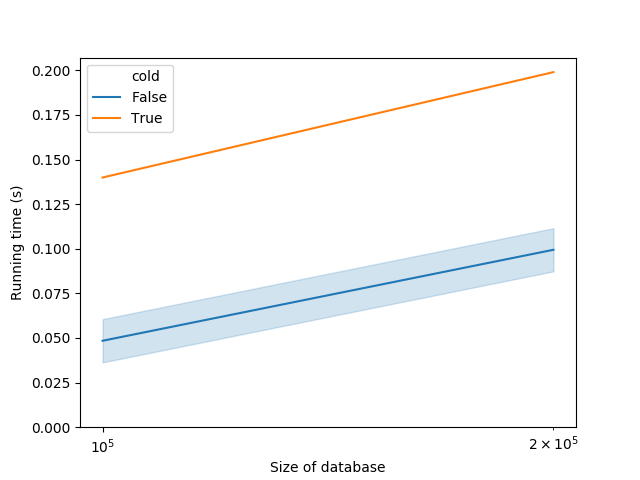

The table this chart was drawn from, first rows:
database_size, time, cold
100000, 0.1399, True
100000, 0.04691, False
100000, 0.04674, False
100000, 0.04607, False
100000, 0.04281, False
100000, 0.08098, False
100000, 0.07309, False
100000, 0.07296, False
100000, 0.04803, False
100000, 0.04345, False
100000, 0.0463, False
100000, 0.04197, False
100000, 0.04878, False
100000, 0.0413, False
100000, 0.04217, False
100000, 0.04192, False
100000, 0.04188, False
100000, 0.04187, False
100000, 0.04118, False
100000, 0.04006, False
100000, 0.04025, False
200000, 0.199, True
200000, 0.1033, False
200000, 0.1047, False
200000, 0.1043, False
200000, 0.09957, False
200000, 0.1075, False
200000, 0.106, False
200000, 0.1022, False
200000, 0.09152, False
200000, 0.09048, False
200000, 0.08952, False
200000, 0.135, False
200000, 0.1187, False
200000, 0.08787, False
200000, 0.08844, False
200000, 0.09034, False
200000, 0.08911, False
200000, 0.1037, False
200000, 0.09912, False
200000, 0.09154, False
200000, 0.08581, False
